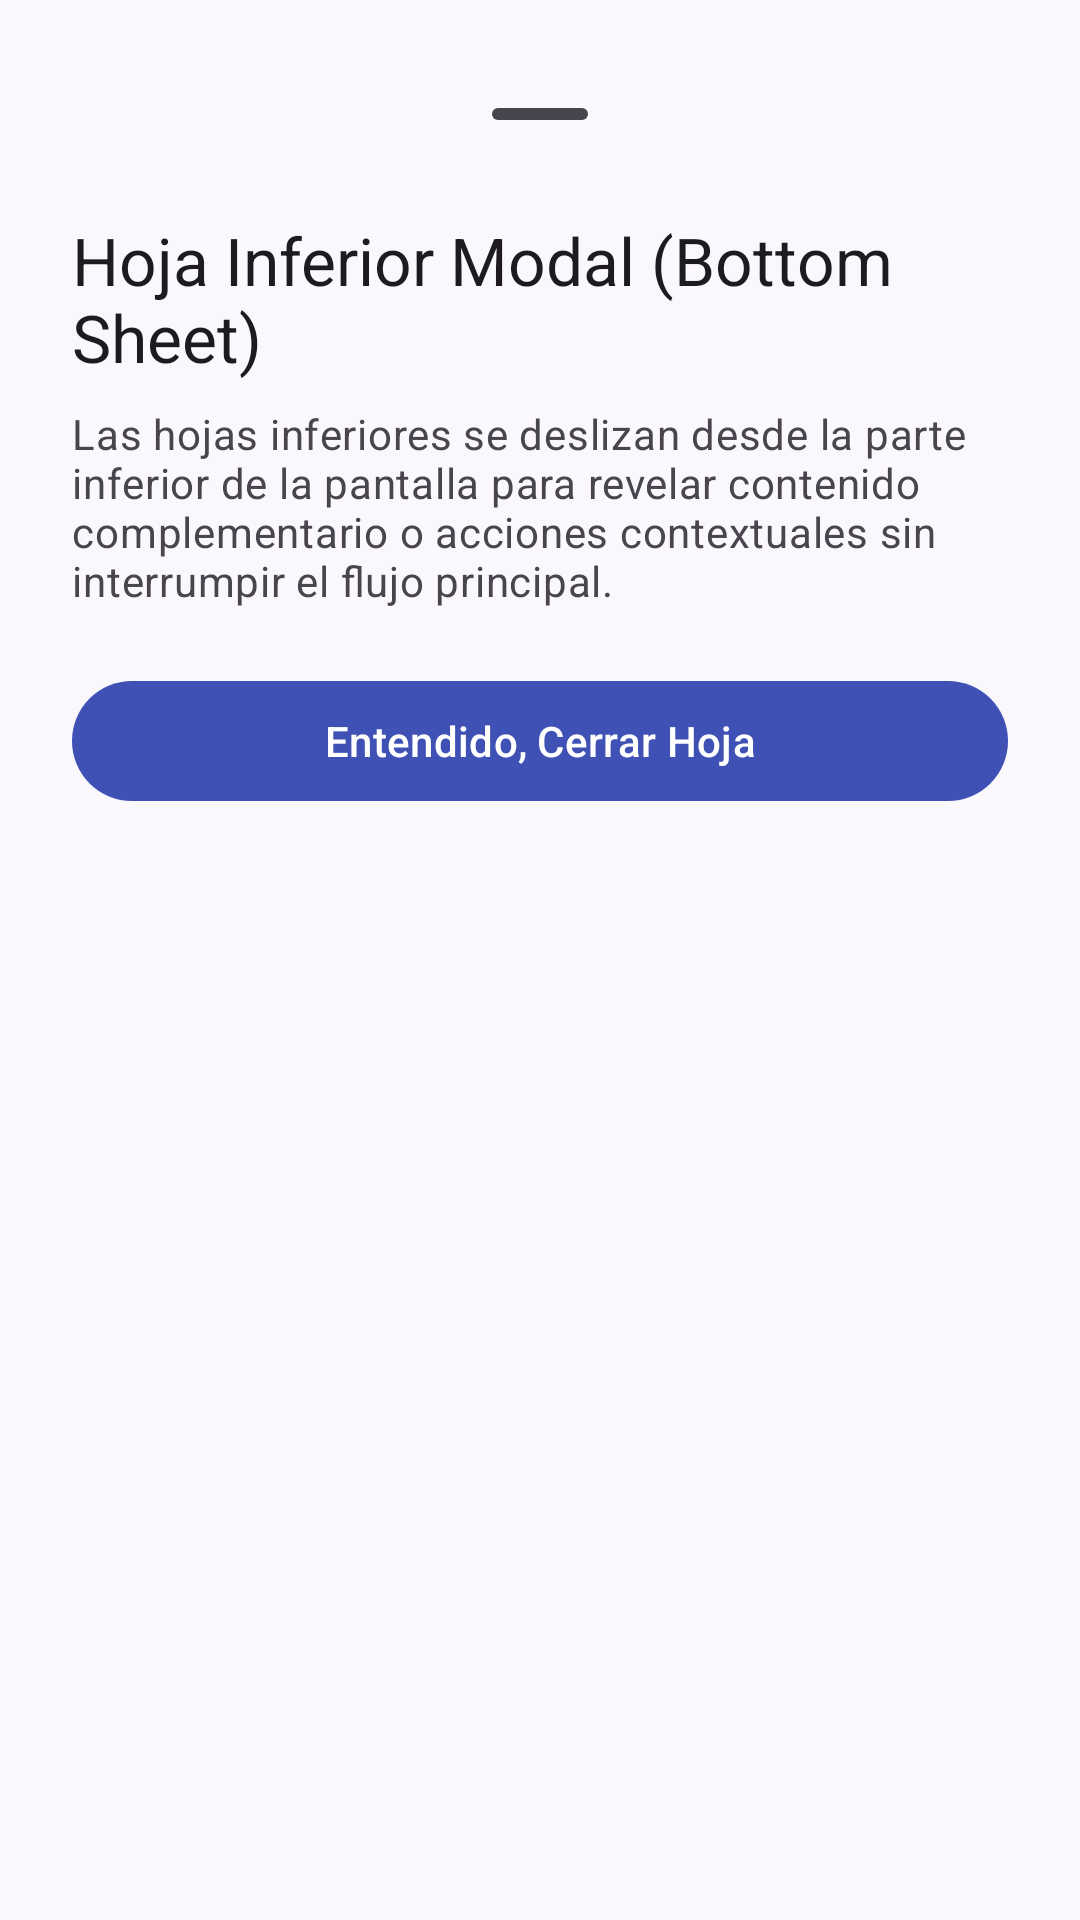

Here is an Android app screen rendered from its layout file. Give the layout XML and the strings, colors and styles it references.
<!-- AndroidManifest.xml: application theme Theme.AndroidViewsCatalog -->
<!-- res/layout/bottom_sheet_demo.xml -->
<?xml version="1.0" encoding="utf-8"?>
<LinearLayout xmlns:android="http://schemas.android.com/apk/res/android"
    xmlns:app="http://schemas.android.com/apk/res-auto"
    android:layout_width="match_parent"
    android:layout_height="wrap_content"
    android:orientation="vertical"
    android:padding="24dp">

    <com.google.android.material.bottomsheet.BottomSheetDragHandleView
        android:layout_width="match_parent"
        android:layout_height="wrap_content" />

    <TextView
        android:layout_width="wrap_content"
        android:layout_height="wrap_content"
        android:text="Hoja Inferior Modal (Bottom Sheet)"
        android:textAppearance="@style/TextAppearance.Material3.TitleLarge" />

    <TextView
        android:layout_width="wrap_content"
        android:layout_height="wrap_content"
        android:layout_marginTop="8dp"
        android:text="Las hojas inferiores se deslizan desde la parte inferior de la pantalla para revelar contenido complementario o acciones contextuales sin interrumpir el flujo principal."
        android:textAppearance="@style/TextAppearance.Material3.BodyMedium"
        android:textColor="?android:attr/textColorSecondary" />

    <com.google.android.material.button.MaterialButton
        android:id="@+id/btnDismissSheet"
        android:layout_width="match_parent"
        android:layout_height="wrap_content"
        android:layout_marginTop="20dp"
        android:text="Entendido, Cerrar Hoja" />
</LinearLayout>
<!-- resources referenced by this layout -->
<resources>
  <style name="Theme.AndroidViewsCatalog" parent="Theme.Material3.DayNight.NoActionBar">
          
          <item name="colorPrimary">@color/primary</item>
          <item name="colorOnPrimary">@color/on_primary</item>
          <item name="colorPrimaryContainer">@color/primary_container</item>
          <item name="colorOnPrimaryContainer">@color/on_primary_container</item>
          
          <item name="colorSecondary">@color/secondary</item>
          <item name="colorOnSecondary">@color/on_secondary</item>
          <item name="colorSecondaryContainer">@color/secondary_container</item>
          <item name="colorOnSecondaryContainer">@color/on_secondary_container</item>
          
          <item name="android:colorBackground">@color/surface</item>
          <item name="colorSurface">@color/surface</item>
          <item name="colorOnSurface">@color/on_surface</item>
          <item name="colorSurfaceVariant">@color/surface_variant</item>
          <item name="colorOnSurfaceVariant">@color/on_surface_variant</item>
          <item name="colorOutline">@color/outline</item>
      </style>
  <color name="primary">#3F51B5</color>
  <color name="on_primary">#FFFFFF</color>
  <color name="primary_container">#DEE0FF</color>
  <color name="on_primary_container">#00105C</color>
  <color name="secondary">#5C5D72</color>
  <color name="on_secondary">#FFFFFF</color>
  <color name="secondary_container">#E1E0F9</color>
  <color name="on_secondary_container">#191A2C</color>
  <color name="surface">#FBF8FD</color>
  <color name="on_surface">#1B1B1F</color>
  <color name="surface_variant">#E3E1EC</color>
  <color name="on_surface_variant">#46464F</color>
  <color name="outline">#767680</color>
</resources>
